Labelled photos from "WHOI40", an image-classification folder in Malga-Vision/Anomaly-detection-in-feature-space-for-detecting-changes-in-phytoplankton-populations. The possible labels are: Amphidinium species, Asterionellopsis, Ceratium, Chaetoceros didymus flagellate, Chrysochromulina, Corethron, Coscinodiscus, Cylindrotheca, Dactyliosolen fragment Cerataul, Dactyliosolen, Delphineis, Dychtiocya, dynobrion, Emiliania huxleyi, Ephemera, Eucampia, Euglena, Guinardia striata, Gyrodinium, Heterocapsa triquetra, Katodinium or Torodinium, Laboea strobila, Mesodinium species, Paralia, Phaeocystis, Pleurosigma, Prorocentrum, Proterythropsis species, Pseudochattonella farcimen, Pyramimonas longicauda, Rhizosolenia, Skeletonema, Strombidium morphotype 1, Thalassionema, Thalassiosira dirty, Tintinnid, dino30, flagellate species 3, kite flagellates, pennate morphotype 1.

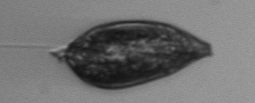
Label: Prorocentrum

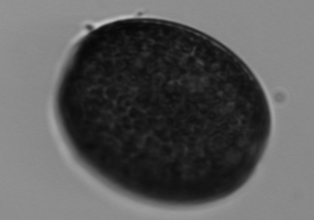
Label: Coscinodiscus

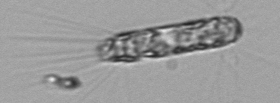
Label: Corethron

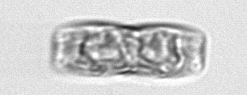
Label: pennate morphotype 1

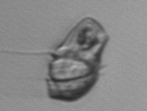
Label: Gyrodinium

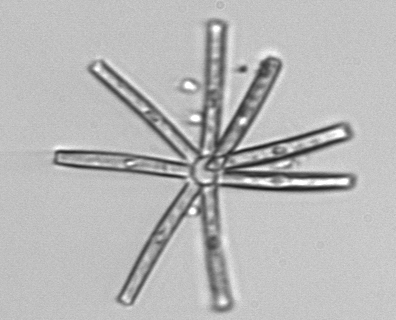
Label: Thalassionema
